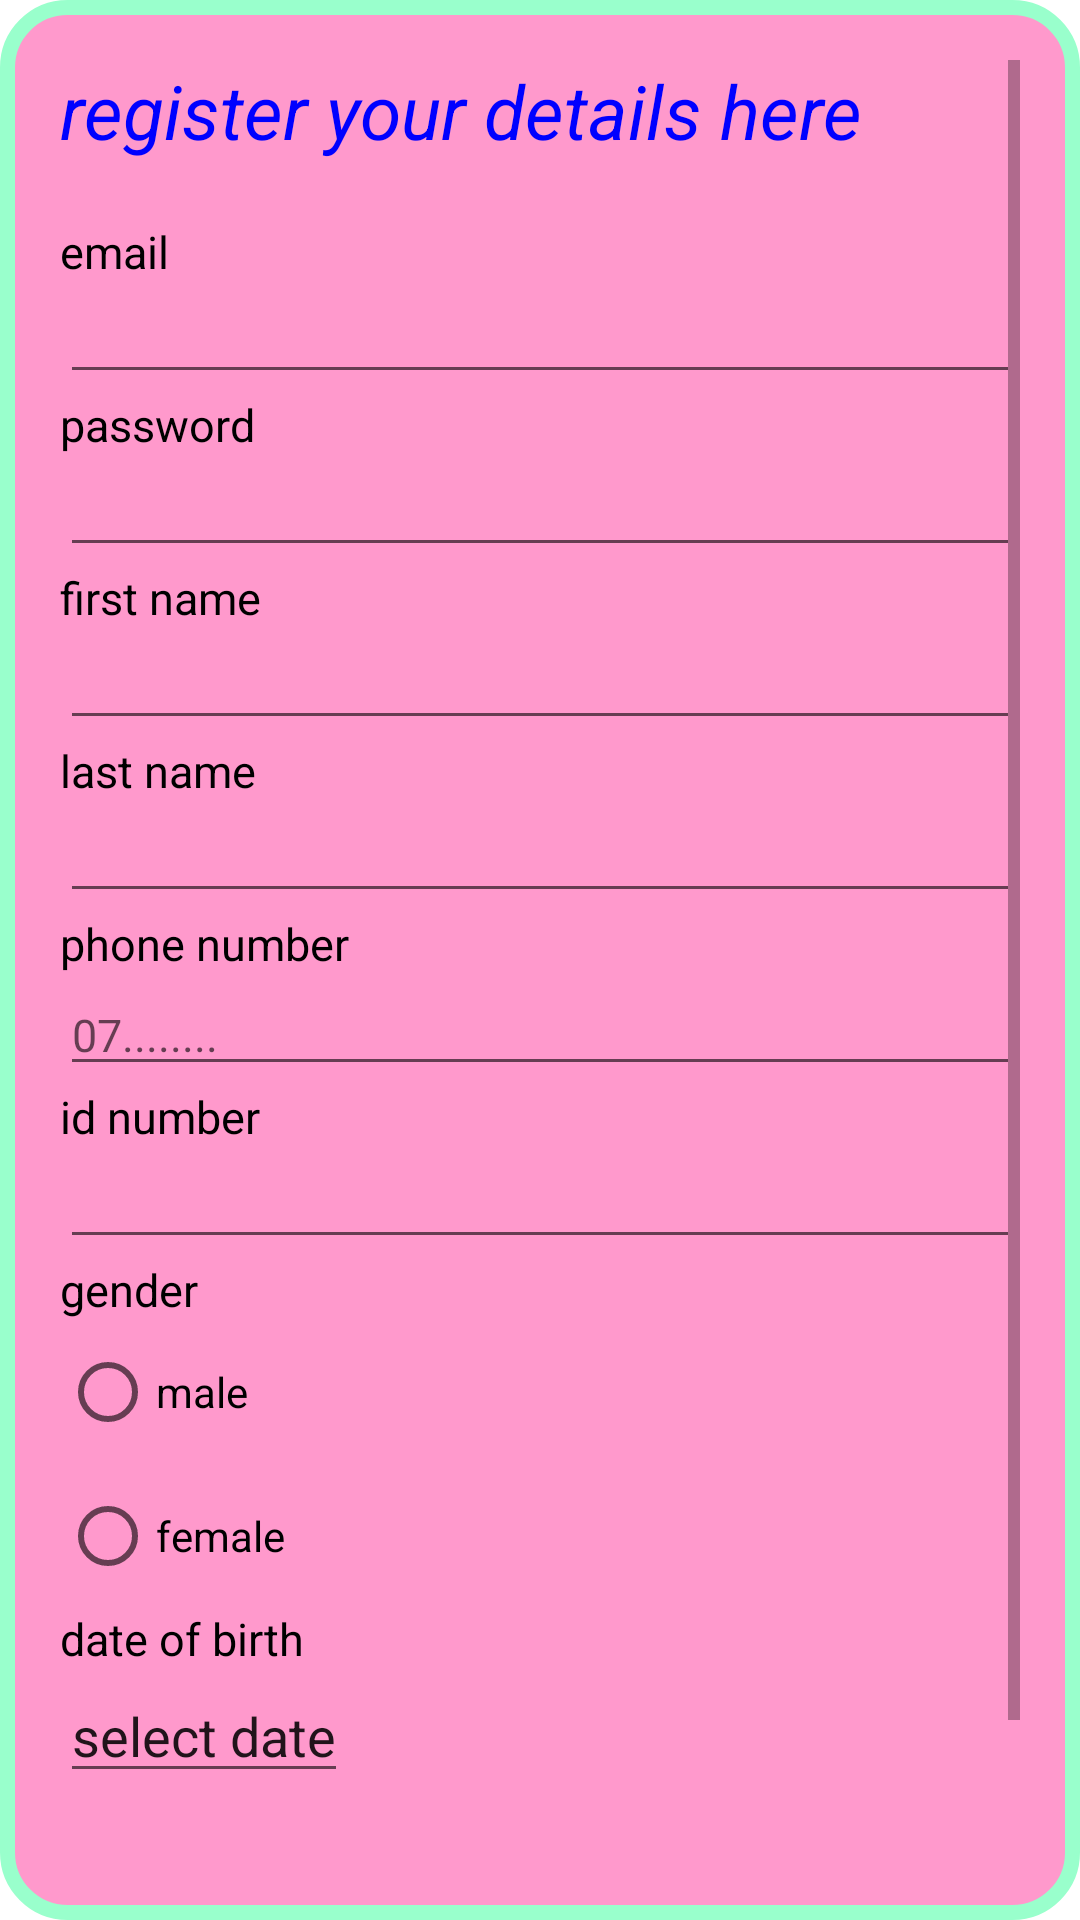

Produce the Android XML layout that renders to this screen, including the resource entries it uses.
<!-- AndroidManifest.xml: application theme Theme.JOB -->
<!-- res/layout/activity_users_registration.xml -->
<?xml version="1.0" encoding="utf-8"?>
<LinearLayout xmlns:android="http://schemas.android.com/apk/res/android"
    xmlns:app="http://schemas.android.com/apk/res-auto"
    xmlns:tools="http://schemas.android.com/tools"
    android:layout_height="match_parent"
    android:layout_width="match_parent"
    android:padding="20dp"
    android:layout_margin="5dp"
    android:orientation="vertical"
    android:background="@drawable/login_bg"
    tools:context=".users_registration">
    <ScrollView
        android:layout_width="match_parent"
        android:layout_height="match_parent">
        <LinearLayout
            android:layout_width="match_parent"
            android:orientation="vertical"
            android:layout_height="match_parent">
            <TextView
                android:layout_width="wrap_content"
                android:layout_height="wrap_content"
                android:text="register your details here"
                android:textSize="25sp"
                android:textColor="@color/blue"
                android:textStyle="italic">
            </TextView>
            <TextView
                android:layout_marginTop="20sp"
                android:layout_width="wrap_content"
                android:layout_height="wrap_content"
                android:text="email"
                android:textSize="15sp"
                android:textColor="@color/black">
            </TextView>
            <com.google.android.material.textfield.TextInputEditText
                android:layout_width="match_parent"
                android:layout_height="wrap_content"
                android:inputType="textEmailAddress"
                android:id="@+id/email"
                android:textColor="@color/blue"
                android:textSize="15sp">
            </com.google.android.material.textfield.TextInputEditText>
            <TextView
                android:layout_width="wrap_content"
                android:layout_height="wrap_content"
                android:text="password"
                android:textSize="15sp"
                android:textColor="@color/black">
            </TextView>
            <com.google.android.material.textfield.TextInputEditText
                android:layout_width="match_parent"
                android:layout_height="wrap_content"
                android:inputType="textWebPassword"
                android:id="@+id/password"
                android:textColor="@color/blue"
                android:textSize="15sp">
            </com.google.android.material.textfield.TextInputEditText>
            <TextView
                android:layout_width="wrap_content"
                android:layout_height="wrap_content"
                android:text="first name"
                android:textSize="15sp"
                android:textColor="@color/black">
            </TextView>
            <com.google.android.material.textfield.TextInputEditText
                android:layout_width="match_parent"
                android:layout_height="wrap_content"
                android:textColor="@color/blue"
                android:id="@+id/f_name"
                android:inputType="textAutoComplete"
                android:textSize="15sp">
            </com.google.android.material.textfield.TextInputEditText>
            <TextView
                android:layout_width="wrap_content"
                android:layout_height="wrap_content"
                android:text="last name"
                android:textSize="15sp"
                android:textColor="@color/black">
            </TextView>
            <com.google.android.material.textfield.TextInputEditText
                android:layout_width="match_parent"
                android:layout_height="wrap_content"
                android:textColor="@color/blue"
                android:id="@+id/l_name"
                android:inputType="textAutoComplete"
                android:textSize="15sp">
            </com.google.android.material.textfield.TextInputEditText>
            <TextView
                android:layout_width="wrap_content"
                android:layout_height="wrap_content"
                android:text="phone number"
                android:textSize="15sp"
                android:textColor="@color/black">
            </TextView>
            <com.google.android.material.textfield.TextInputEditText
                android:layout_width="match_parent"
                android:layout_height="match_parent"
                android:hint="07........"
                android:inputType="phone"
                android:id="@+id/phone_no"
                android:textColor="@color/blue"
                android:textSize="15sp">
            </com.google.android.material.textfield.TextInputEditText>
            <TextView
                android:layout_width="wrap_content"
                android:layout_height="wrap_content"
                android:text="id number"
                android:textSize="15sp"
                android:textColor="@color/black">
            </TextView>
            <com.google.android.material.textfield.TextInputEditText
                android:layout_width="match_parent"
                android:layout_height="wrap_content"
                android:textColor="@color/blue"
                android:textSize="15sp"
                android:id="@+id/id_number"
                android:inputType="number">
            </com.google.android.material.textfield.TextInputEditText>
            <TextView
                android:layout_width="wrap_content"
                android:layout_height="wrap_content"
                android:text="gender"
                android:textSize="15sp"
                android:textColor="@color/black">
            </TextView>
            <RadioGroup
                android:layout_width="wrap_content"
                android:layout_height="wrap_content"
                android:id="@+id/gender_rd_grp">
                <RadioButton
                    android:layout_width="wrap_content"
                    android:layout_height="wrap_content"
                    android:id="@+id/male_rd_btn"
                    android:text="male">
                </RadioButton>
                <RadioButton
                    android:layout_width="wrap_content"
                    android:layout_height="wrap_content"
                    android:text="female"
                    android:id="@+id/female_rd_btn">
                </RadioButton>
            </RadioGroup>
            <TextView
                android:layout_width="wrap_content"
                android:layout_height="wrap_content"
                android:text="date of birth"
                android:textSize="15sp"
                android:textColor="@color/black">
            </TextView>
            <EditText
                android:layout_width="wrap_content"
                android:layout_height="wrap_content"
                android:text="select date"
                android:id="@+id/select_date"
                android:focusable="false"
                android:inputType="none">
            </EditText>
            <Button
                android:layout_width="wrap_content"
                android:layout_height="wrap_content"
                android:layout_gravity="center"
                android:text="register"
                android:textColor="@color/black"
                android:background="@drawable/button_bg"
                android:id="@+id/register_btn"
                android:layout_marginTop="25sp">

            </Button>

        </LinearLayout>
    </ScrollView>
</LinearLayout>
<!-- resources referenced by this layout -->
<resources>
  <color name="black">#FF000000</color>
  <color name="blue">#0000FF</color>
  <!-- drawable button_bg (drawable) -->
  <?xml version="1.0" encoding="utf-8"?>
  <shape xmlns:android="http://schemas.android.com/apk/res/android"
      android:shape="rectangle">
      <solid android:color="@color/lime"/>
      <stroke android:color="@color/triad_pink"
          android:width="2dp"/>
      <corners
          android:topLeftRadius="20dp"
          android:topRightRadius="20dp"
          android:bottomLeftRadius="20dp"
          android:bottomRightRadius="20dp"/>
          </shape>
  <!-- drawable login_bg (drawable) -->
  <?xml version="1.0" encoding="utf-8"?>
  <shape xmlns:android="http://schemas.android.com/apk/res/android"
      android:shape="rectangle">
      <stroke android:color="@color/pink_complement"
          android:width="5dp"/>
      <corners android:radius="20dp"/>
      <solid android:color="@color/pink"/>
  </shape>
  <style name="Theme.JOB" parent="Theme.MaterialComponents.DayNight.NoActionBar">
          
          <item name="colorPrimary">@color/purple_500</item>
          <item name="colorPrimaryVariant">@color/purple_700</item>
          <item name="colorOnPrimary">@color/white</item>
          
          <item name="colorSecondary">@color/teal_200</item>
          <item name="colorSecondaryVariant">@color/teal_700</item>
          <item name="colorOnSecondary">@color/black</item>
          
          <item name="android:statusBarColor" tools:targetApi="l">?attr/colorPrimaryVariant</item>
          
      </style>
  <color name="lime">#39FF14</color>
  <color name="triad_pink">#e8238f</color>
  <color name="pink_complement">#99FFCC</color>
  <color name="pink">#ff99cc</color>
  <color name="purple_500">#FF6200EE</color>
  <color name="purple_700">#FF3700B3</color>
  <color name="white">#FFFFFFFF</color>
  <color name="teal_200">#FF03DAC5</color>
  <color name="teal_700">#FF018786</color>
</resources>
